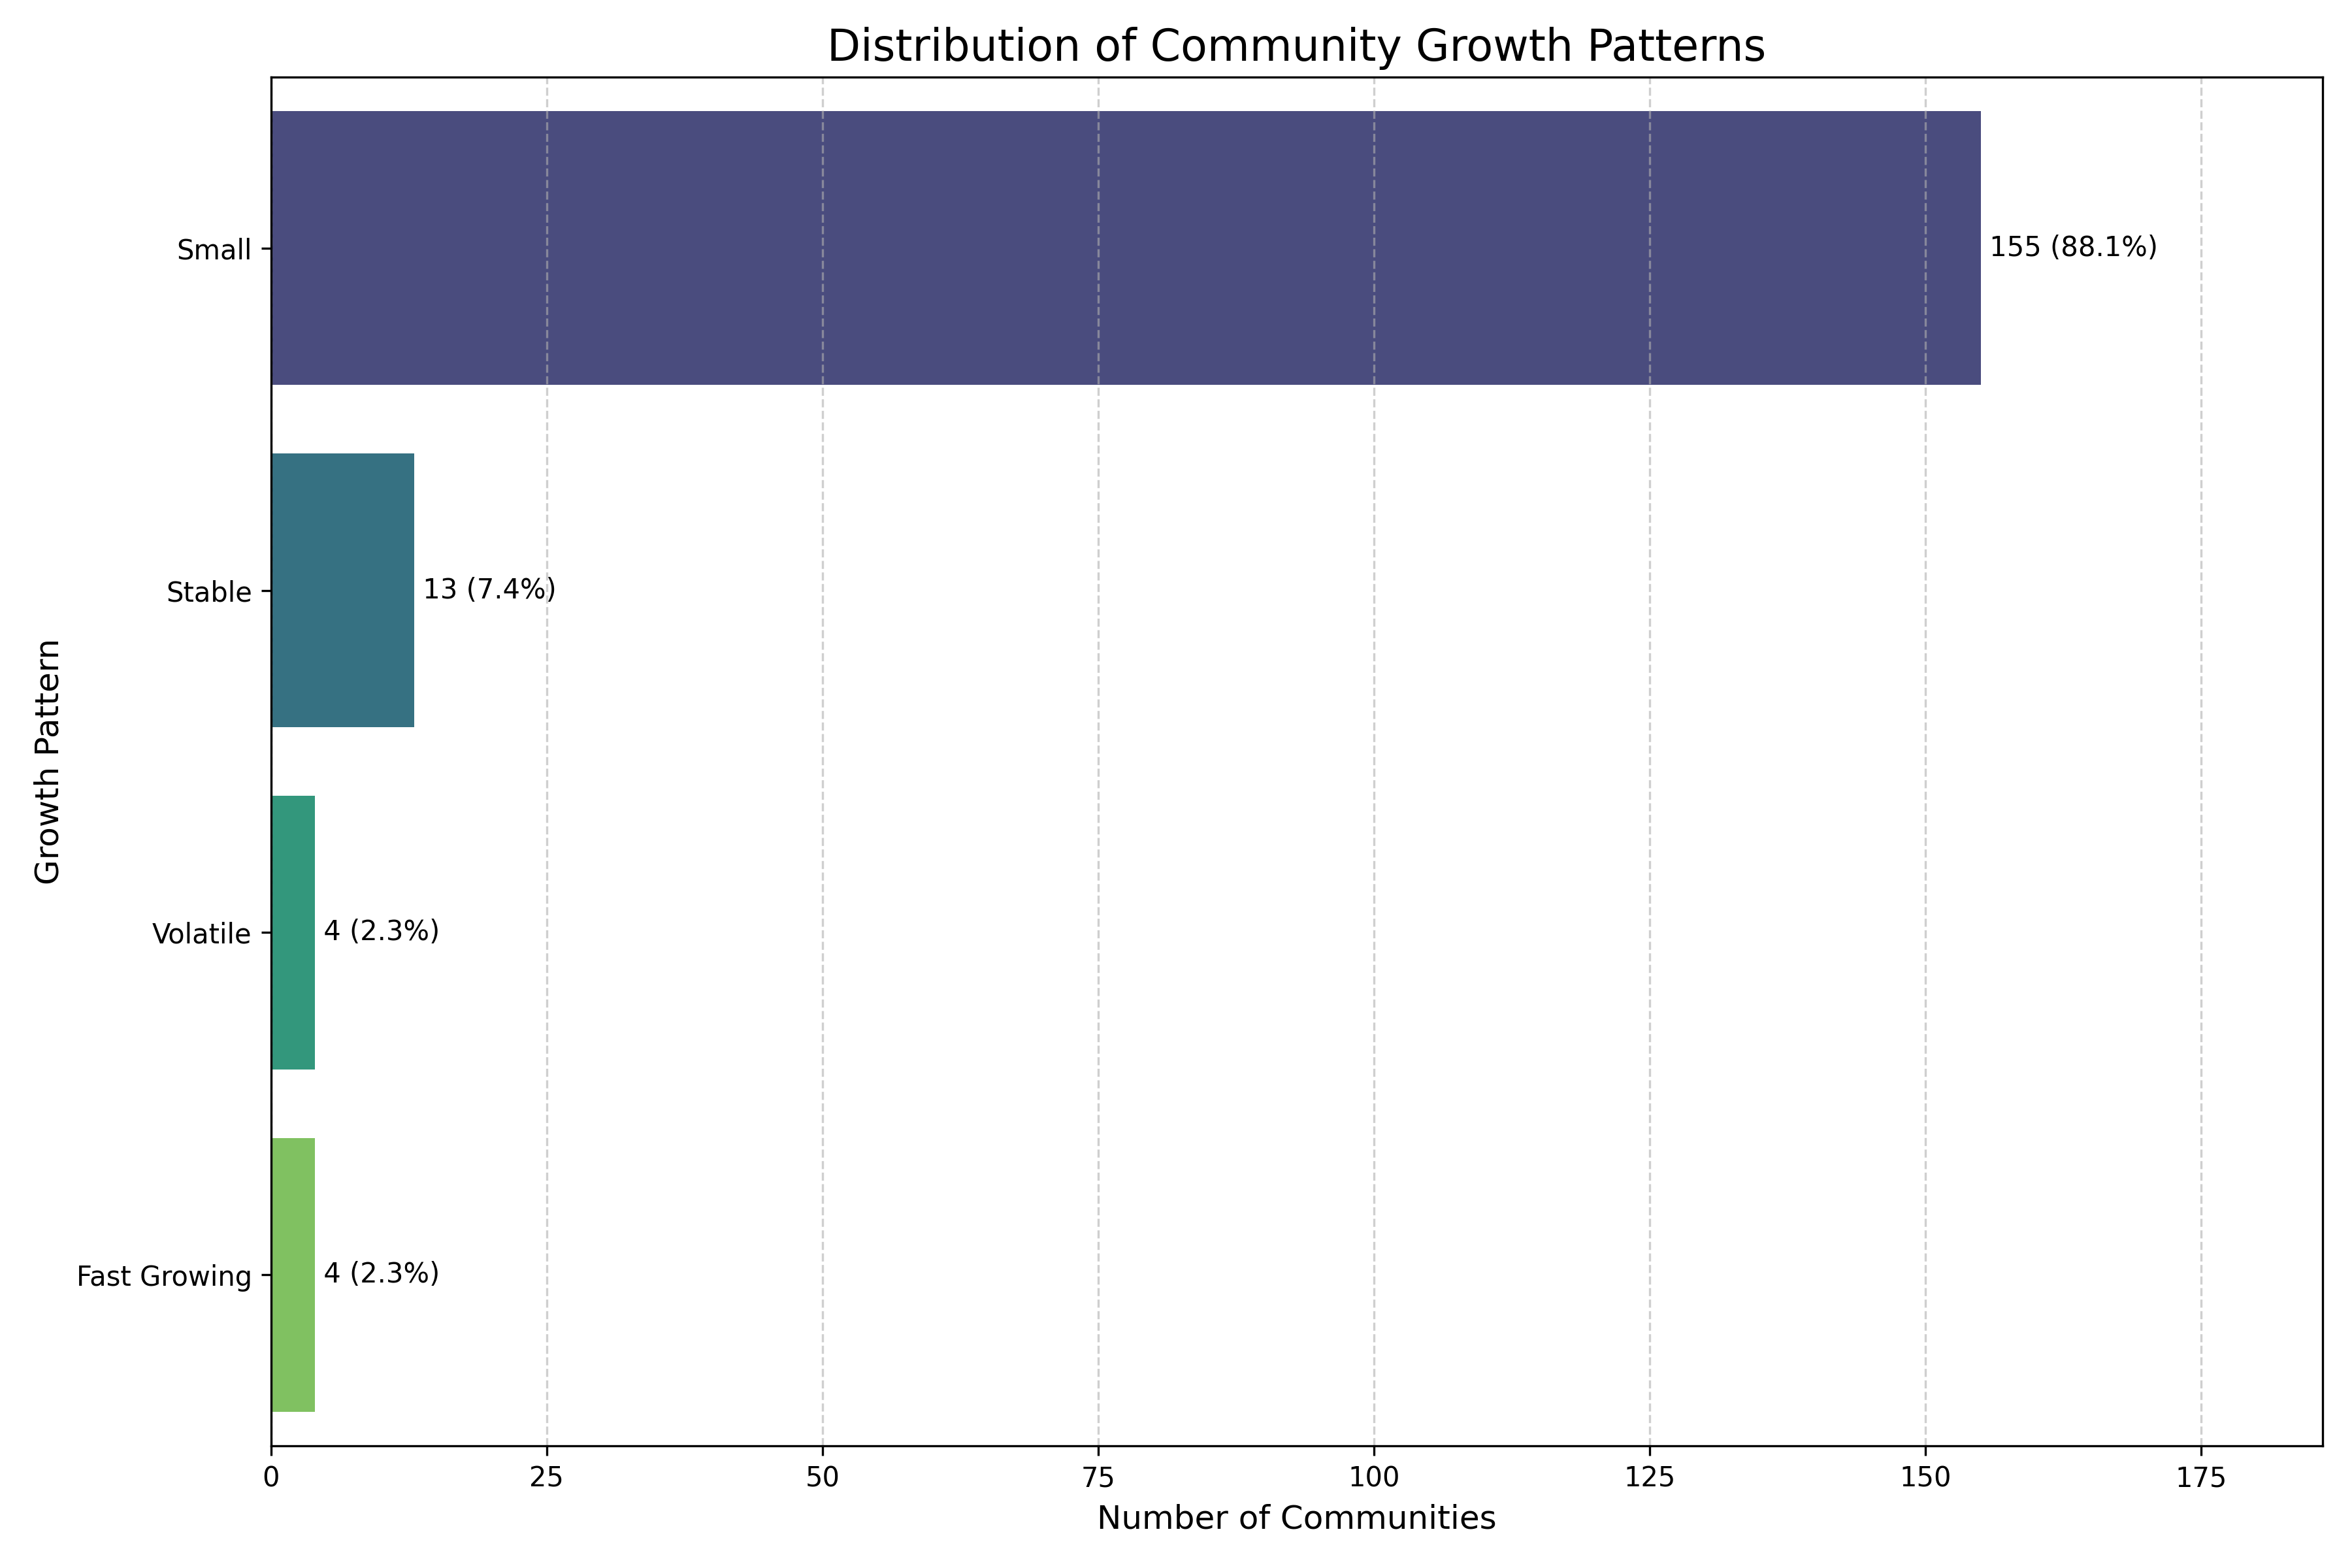

The file beside this chart, header and first rows:
community, mean_size, size_std, max_size, mean_growth, growth_std, growth_pattern
0, 496.5, 306, 1008, 0.1967, 0.5227, Volatile
1, 377.9, 347.6, 905, 0.4933, 1.254, Fast Growing
2, 353.3, 355.5, 988, 0.3148, 0.4501, Fast Growing
3, 346.5, 161, 612, 0.177, 0.4217, Volatile
4, 324.2, 69.42, 437, -0.02783, 0.1842, Stable
5, 323.9, 94.38, 427, 0.09127, 0.2429, Stable
6, 313.7, 88.21, 406, 0.02405, 0.2661, Stable
7, 277.1, 260.6, 762, 0.3256, 0.5318, Fast Growing
8, 236.9, 95.63, 360, -0.08843, 0.1878, Stable
9, 232.6, 47.78, 284, 0.02061, 0.2168, Stable
10, 214.5, 93.48, 331, 0.1812, 0.3921, Stable
11, 195.6, 84.79, 327, -0.1004, 0.1157, Stable
12, 188.5, 127.9, 382, -0.1574, 0.1616, Stable
13, 151.5, 148.5, 433, 0.2792, 0.6008, Volatile
14, 149.6, 69.92, 307, -0.01118, 0.3015, Stable
15, 150.3, 47.8, 230, -0.004682, 0.2995, Stable
16, 138.3, 35.41, 175, 0.02222, 0.2337, Stable
17, 136.6, 46.14, 181, 0.14, 0.3791, Stable
18, 112.5, 92.16, 302, 0.6126, 2.327, Fast Growing
19, 30.36, 11.31, 45, -0.01772, 0.2956, Stable
20, 21.45, 9.863, 36, 0.09598, 0.615, Volatile
21, 3.727, 1.489, 5, 0.1985, 0.9633, Small
22, 2.818, 1.168, 5, 0.09697, 0.5355, Small
23, 2.636, 4.589, 14, -0.2143, 0.4028, Small
24, 2.182, 2.089, 7, 0.2043, 0.8967, Small
25, 2.0, 2.324, 7, 0.06558, 0.7148, Small
26, 1.818, 2.316, 6, 0.01212, 0.3628, Small
27, 1.818, 3.125, 9, 0.4495, 1.528, Small
28, 1.455, 1.695, 4, 0.01515, 0.7965, Small
29, 1.455, 2.734, 8, 0.02652, 0.6254, Small
30, 1.091, 1.3, 4, 0.2273, 0.5179, Small
31, 1.273, 1.348, 4, 0.05303, 0.4053, Small
32, 1.091, 1.221, 3, -0.01515, 0.5188, Small
33, 0.8182, 1.25, 3, -0.1364, 0.4001, Small
34, 0.9091, 1.446, 4, -0.1894, 0.3208, Small
35, 1.091, 1.221, 3, -0.04545, 0.8236, Small
36, 1.091, 1.3, 4, 0.1591, 0.9891, Small
37, 0.9091, 1.221, 3, -0.1364, 0.5519, Small
38, 0.9091, 2.023, 5, -0.09091, 0.3015, Small
39, 0.4545, 1.508, 5, -0.09091, 0.3015, Small
40, 0.8182, 1.25, 3, -0.1667, 0.3249, Small
41, 0.7273, 0.9045, 3, -0.2424, 0.424, Small
42, 0.9091, 1.814, 5, -0.1409, 0.3852, Small
43, 0.9091, 1.136, 3, 0.1061, 0.651, Small
44, 0.7273, 1.421, 4, -0.1288, 0.3862, Small
45, 0.7273, 0.7862, 2, -0.2273, 0.4101, Small
46, 0.7273, 1.421, 4, 0.1591, 0.9891, Small
47, 0.7273, 1.348, 4, -0.04545, 0.4719, Small
48, 0.7273, 1.618, 4, -0.09091, 0.3015, Small
49, 0.6364, 1.027, 3, -0.197, 0.4762, Small
50, 0.7273, 1.421, 4, 0.25, 0.9152, Small
51, 0.7273, 1.104, 3, -0.1212, 0.3807, Small
52, 0.7273, 1.104, 3, -0.0303, 0.2452, Small
53, 0.5455, 1.036, 3, -0.1061, 0.3963, Small
54, 0.5455, 0.6876, 2, -0.1364, 0.5519, Small
55, 0.5455, 1.214, 3, -0.09091, 0.3015, Small
56, 0.5455, 1.036, 3, -0.1061, 0.3963, Small
57, 0.5455, 0.8202, 2, 0.09091, 0.3015, Small
58, 0.5455, 0.8202, 2, 0.04545, 0.3503, Small
59, 0.5455, 0.8202, 2, 0.04545, 0.3503, Small
... 116 more rows
